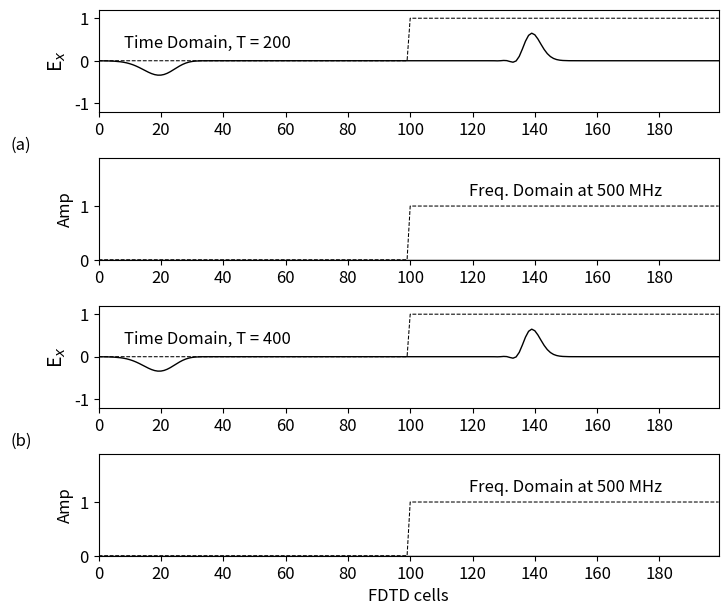

Reproduce this figure in Python.
""" fd1d_2_2.py: 1D FDTD
The Fourier Transform has been added
"""

import numpy as np
from matplotlib import pyplot as plt
from math import exp, cos, sin, sqrt, atan2

ke = 200
ex = np.zeros(ke)
dx = np.zeros(ke)
ix = np.zeros(ke)
hy = np.zeros(ke)

ddx = 0.01 # Cell size
dt = ddx / 6e8 # Time step size

number_of_frequencies = 3
freq = np.array((500e6, 200e6, 100e6))
t0 = 50
spread = 10
boundary_low = [0, 0]
boundary_high = [0, 0]

# Create Dielectric Profile
epsz = 8.854e-12
epsr = 4
sigma = 0
k_start = 100

gax = np.ones(ke)
gbx = np.zeros(ke)
gax[k_start:] = 1 / (epsr + (sigma * dt / epsz))
gbx[k_start:] = sigma * dt / epsz

# To be used in the Fourier transform
arg = 2 * np.pi * freq * dt
real_pt = np.zeros((number_of_frequencies, ke))
imag_pt = np.zeros((number_of_frequencies, ke))
real_in = np.zeros(number_of_frequencies)
imag_in = np.zeros(number_of_frequencies)
amp_in = np.zeros(number_of_frequencies)
phase_in = np.zeros(number_of_frequencies)
amp = np.zeros((number_of_frequencies, ke))
phase = np.zeros((number_of_frequencies, ke))

nsteps = 400

# Dictionary to keep track of desired points for plotting
plotting_points = [
{'num_steps': 200, 'ex': None, 'amp': None, 'phase': None,
'label': '', 'label_ab': '(a)'},
{'num_steps': 400, 'ex': None, 'amp': None, 'phase': None,
'label': 'FDTD cells', 'label_ab': '(b)'}
]

# Main FDTD Loop
for time_step in range(1, nsteps + 1):

    # Calculate Dx
    for k in range(1, ke):
        dx[k] = dx[k] + 0.5 * (hy[k - 1] - hy[k])

    # Put a sinusoidal at the low end
    pulse = exp(-0.5 * ((t0 - time_step) / spread) ** 2)
    dx[5] = pulse + dx[5]

    # Calculate the Ex field from Dx
    for k in range(1, ke):
        ex[k] = gax[k] * (dx[k] - ix[k])
        ix[k] = ix[k] + gbx[k] * ex[k]

    # Calculate the Fourier transform of Ex
    for k in range(ke):
        for m in range(number_of_frequencies):
            real_pt[m, k] = real_pt[m, k] + cos(arg[m] * time_step) * ex[k]
            imag_pt[m, k] = imag_pt[m, k] - sin(arg[m] * time_step) * ex[k]

    # Fourier Transform of the input pulse
    if time_step < 100:
        for m in range(number_of_frequencies):
            real_in[m] = real_in[m] + cos(arg[m] * time_step) * ex[10]
            imag_in[m] = imag_in[m] - sin(arg[m] * time_step) * ex[10]

    # Absorbing Boundary Conditions
    ex[0] = boundary_low.pop(0)
    boundary_low.append(ex[1])

    ex[ke - 1] = boundary_high.pop(0)
    boundary_high.append(ex[ke - 2])

    # Calculate the Hy field
    for k in range(ke - 1):
        hy[k] = hy[k] + 0.5 * (ex[k] - ex[k + 1])

    # Save data at certain points for later plotting
    for plotting_point in plotting_points:
        if time_step == plotting_point['num_steps']:
            # Calculate the amplitude and phase at each freq
            for m in range(number_of_frequencies):
                amp_in[m] = sqrt(imag_in[m] ** 2 + real_in [m]** 2)
                phase_in[m] = atan2(imag_in[m], real_in[m])
            for k in range(ke):
                amp[m, k] = (1 / amp_in[m]) * sqrt((real_pt[m, k]) ** 2 + (imag_pt[m, k])** 2)
                phase[m, k] = atan2(imag_pt[m, k],real_pt[m, k]) - phase_in[m]
        plotting_point['ex'] = np.copy(ex)
        plotting_point['amp'] = np.copy(amp)
        plotting_point['phase'] = np.copy(phase)


# Plot the outputs in Fig. 2.1
plt.rcParams['font.size'] = 12
fig = plt.figure(figsize=(8, 7))


def plot_e_field(data, ga, timestep, label_ab): #"""Plot of E field at a single time step"""

    plt.plot(data, color='k', linewidth=1)
    plt.ylabel('E$_x$', fontsize='14')
    plt.xticks(np.arange(0, 199, step=20))
    plt.xlim(0, 199)
    plt.yticks((-1, 0, 1))
    plt.ylim(-1.2, 1.2)
    plt.text(35, 0.3, 'Time Domain, T = {}'.format(timestep), horizontalalignment='center')
    plt.plot(-(ga - 1) / 0.75, 'k--', linewidth=0.75) # The math on gb is just for scaling
    plt.text(-25, -2.1, label_ab, horizontalalignment='center')

    return


def plot_amp(data, ga, freq, label): #""" Plot of the Fourier transform amplitude at a single time step"""

    plt.plot(data[0], color='k', linewidth=1)
    plt.ylabel('Amp')
    plt.xticks(np.arange(0, 199, step=20))
    plt.xlim(0, 199)
    plt.yticks(np.arange(0, 1.9, step=1))
    plt.ylim(0, 1.9)
    plt.text(150, 1.2,
    'Freq. Domain at {} MHz'.format(int(round
    (freq[0] / 1e6))),
    horizontalalignment='center')
    plt.plot(-(ga - 1) / 0.75, 'k--',
    linewidth=0.75) # The math on gb is just for scaling
    plt.xlabel('{}'.format(label))

    return

print(amp.shape)

# Plot the E field at each of the time steps saved earlier
for subplot_num, plotting_point in enumerate(plotting_points):

    ax = fig.add_subplot(4, 1, subplot_num * 2 + 1)
    plot_e_field(plotting_point['ex'], gax,
    plotting_point['num_steps'],
    plotting_point['label_ab'])

    ax = fig.add_subplot(4, 1, subplot_num * 2 + 2)
    plot_amp(plotting_point['amp'], gax, freq,
    plotting_point['label'], )

plt.subplots_adjust(bottom=0.1, hspace=0.45)
plt.show()
